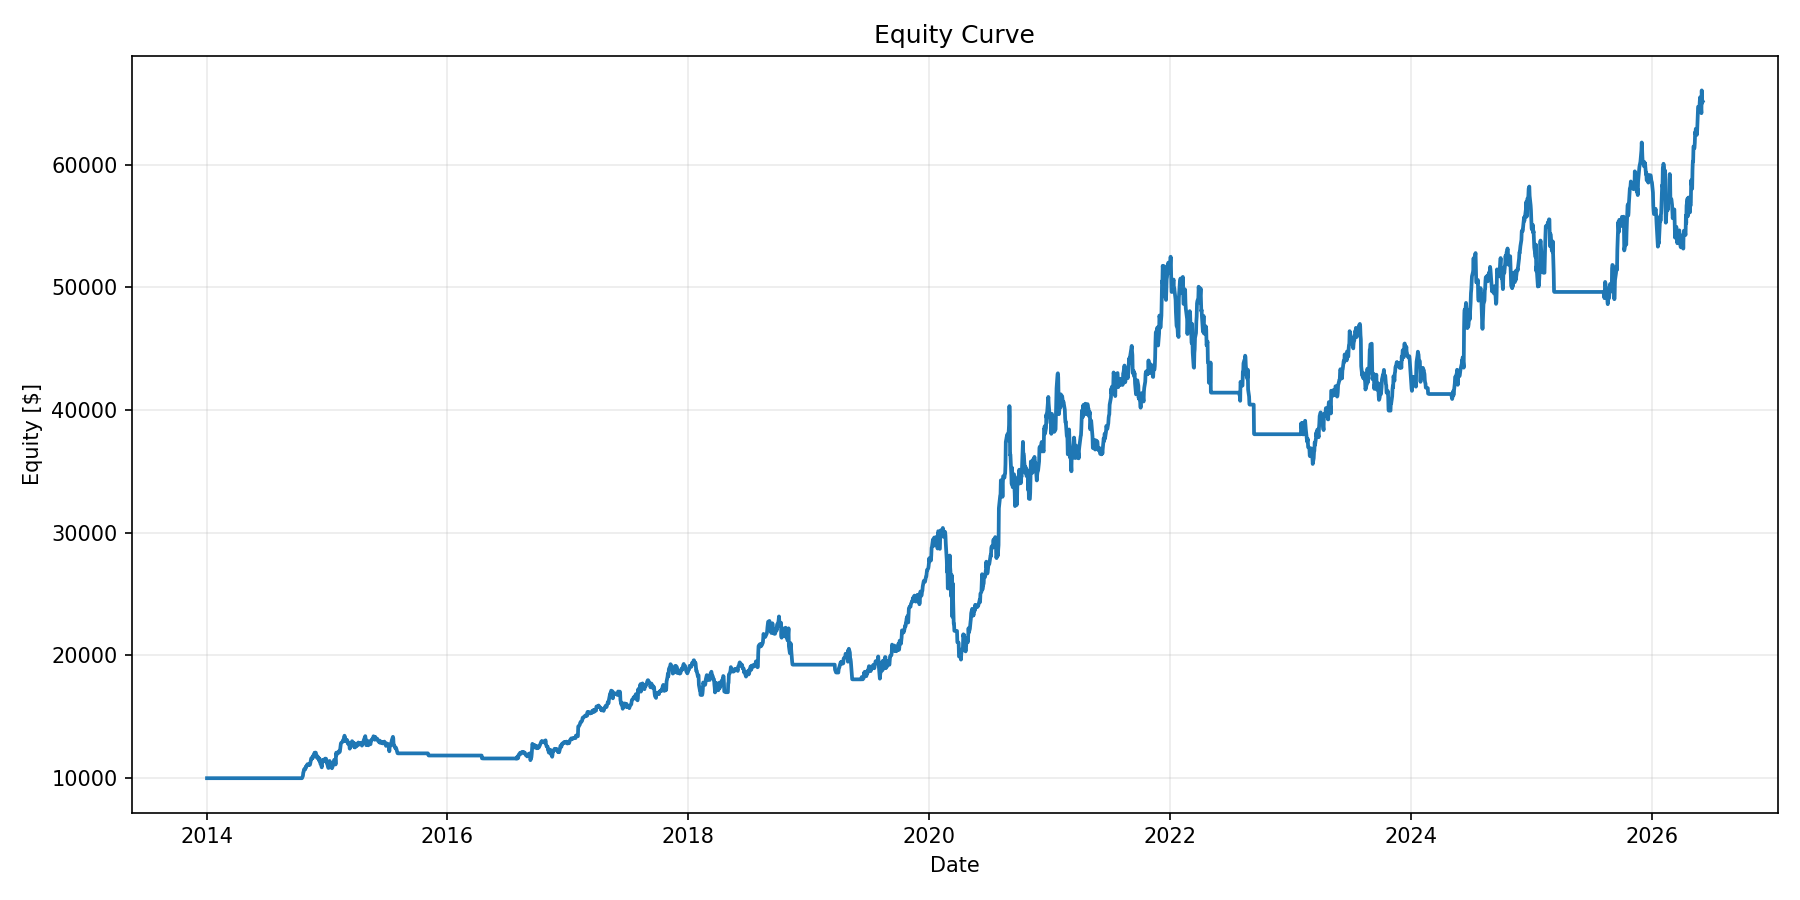

Source data for this figure (header and first rows):
Date, Equity, DrawdownPct, DrawdownDuration
2014-01-02, 10000, 0.0, 
2014-01-03, 10000, 0.0, 
2014-01-06, 10000, 0.0, 
2014-01-07, 10000, 0.0, 
2014-01-08, 10000, 0.0, 
2014-01-09, 10000, 0.0, 
2014-01-10, 10000, 0.0, 
2014-01-13, 10000, 0.0, 
2014-01-14, 10000, 0.0, 
2014-01-15, 10000, 0.0, 
2014-01-16, 10000, 0.0, 
2014-01-17, 10000, 0.0, 
2014-01-21, 10000, 0.0, 
2014-01-22, 10000, 0.0, 
2014-01-23, 10000, 0.0, 
2014-01-24, 10000, 0.0, 
2014-01-27, 10000, 0.0, 
2014-01-28, 10000, 0.0, 
2014-01-29, 10000, 0.0, 
2014-01-30, 10000, 0.0, 
2014-01-31, 10000, 0.0, 
2014-02-03, 10000, 0.0, 
2014-02-04, 10000, 0.0, 
2014-02-05, 10000, 0.0, 
2014-02-06, 10000, 0.0, 
2014-02-07, 10000, 0.0, 
2014-02-10, 10000, 0.0, 
2014-02-11, 10000, 0.0, 
2014-02-12, 10000, 0.0, 
2014-02-13, 10000, 0.0, 
2014-02-14, 10000, 0.0, 
2014-02-18, 10000, 0.0, 
2014-02-19, 10000, 0.0, 
2014-02-20, 10000, 0.0, 
2014-02-21, 10000, 0.0, 
2014-02-24, 10000, 0.0, 
2014-02-25, 10000, 0.0, 
2014-02-26, 10000, 0.0, 
2014-02-27, 10000, 0.0, 
2014-02-28, 10000, 0.0, 
2014-03-03, 10000, 0.0, 
2014-03-04, 10000, 0.0, 
2014-03-05, 10000, 0.0, 
2014-03-06, 10000, 0.0, 
2014-03-07, 10000, 0.0, 
2014-03-10, 10000, 0.0, 
2014-03-11, 10000, 0.0, 
2014-03-12, 10000, 0.0, 
2014-03-13, 10000, 0.0, 
2014-03-14, 10000, 0.0, 
2014-03-17, 10000, 0.0, 
2014-03-18, 10000, 0.0, 
2014-03-19, 10000, 0.0, 
2014-03-20, 10000, 0.0, 
2014-03-21, 10000, 0.0, 
2014-03-24, 10000, 0.0, 
2014-03-25, 10000, 0.0, 
2014-03-26, 10000, 0.0, 
2014-03-27, 10000, 0.0, 
2014-03-28, 10000, 0.0, 
... 3,065 more rows
